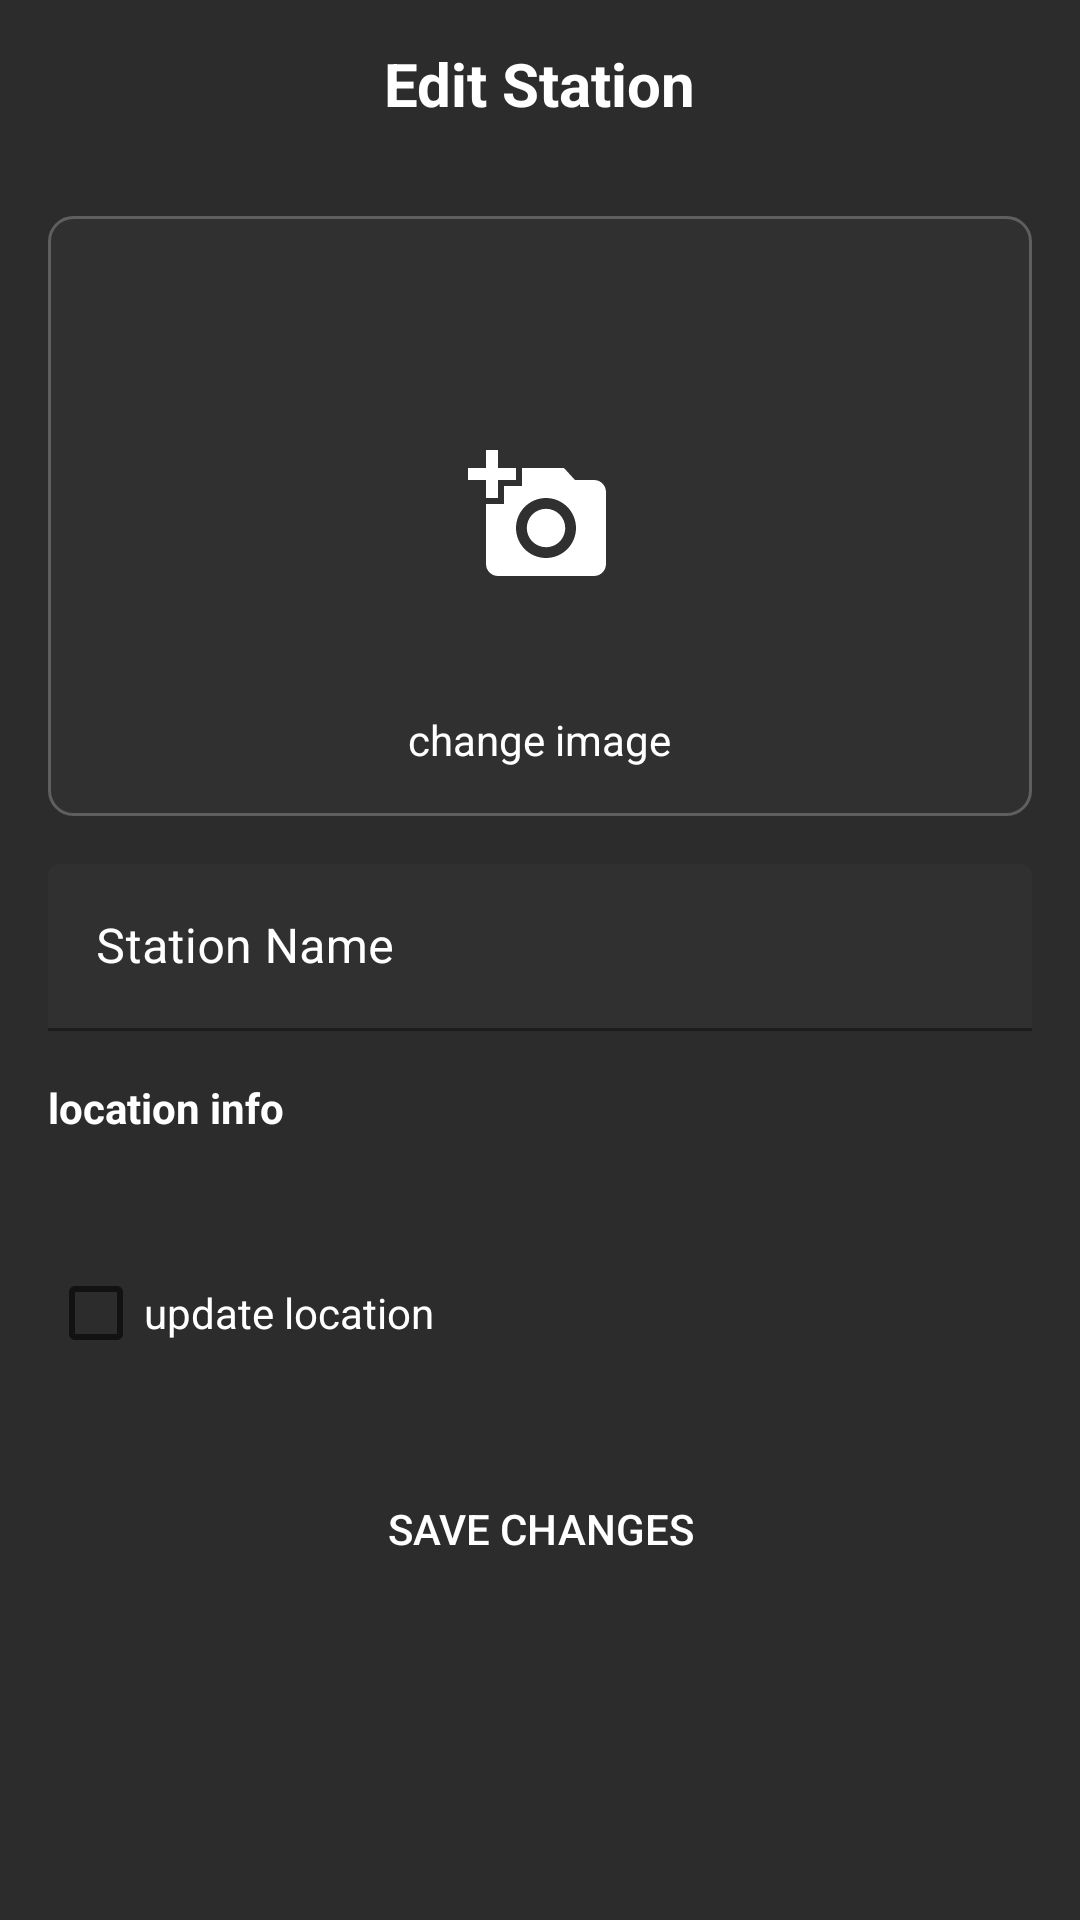

This screen was rendered from an Android layout file. Write that file and the resources it references.
<!-- AndroidManifest.xml: application theme Theme.Poopbags -->
<!-- res/layout/fragment_edit_station.xml -->
<?xml version="1.0" encoding="utf-8"?>
<androidx.constraintlayout.widget.ConstraintLayout xmlns:android="http://schemas.android.com/apk/res/android"
    xmlns:app="http://schemas.android.com/apk/res-auto"
    xmlns:tools="http://schemas.android.com/tools"
    android:layout_width="match_parent"
    android:layout_height="match_parent"
    android:background="@color/profile_background">

    <com.google.android.material.appbar.MaterialToolbar
        android:id="@+id/toolbar"
        android:layout_width="match_parent"
        android:layout_height="?attr/actionBarSize"
        android:background="@android:color/transparent"
        app:layout_constraintTop_toTopOf="parent">

        <ImageButton
            android:id="@+id/btn_back"
            android:layout_width="24dp"
            android:layout_height="24dp"
            android:layout_gravity="start"
            android:background="?attr/selectableItemBackgroundBorderless"
            android:src="@drawable/ic_arrow_back"
            android:contentDescription="@string/back_button"
            app:tint="@color/white" />

        <TextView
            android:layout_width="wrap_content"
            android:layout_height="wrap_content"
            android:layout_gravity="center"
            android:text="@string/edit_station"
            android:textColor="@color/white"
            android:textSize="20sp"
            android:textStyle="bold" />
    </com.google.android.material.appbar.MaterialToolbar>

    <ScrollView
        android:layout_width="match_parent"
        android:layout_height="0dp"
        app:layout_constraintTop_toBottomOf="@id/toolbar"
        app:layout_constraintBottom_toBottomOf="parent">

        <LinearLayout
            android:layout_width="match_parent"
            android:layout_height="wrap_content"
            android:orientation="vertical"
            android:paddingHorizontal="16dp"
            android:paddingBottom="24dp">

            <FrameLayout
                android:id="@+id/imageContainer"
                android:layout_width="match_parent"
                android:layout_height="200dp"
                android:layout_marginTop="16dp"
                android:background="@drawable/bg_image_container">

                <ImageView
                    android:id="@+id/stationImage"
                    android:layout_width="match_parent"
                    android:layout_height="match_parent"
                    android:contentDescription="@string/station_image"
                    android:scaleType="centerCrop" />

                <ImageView
                    android:id="@+id/addImageIcon"
                    android:layout_width="48dp"
                    android:layout_height="48dp"
                    android:layout_gravity="center"
                    android:src="@drawable/ic_add_photo"
                    app:tint="@color/white"
                    android:contentDescription="@string/add_image" />

                <TextView
                    android:layout_width="wrap_content"
                    android:layout_height="wrap_content"
                    android:layout_gravity="center|bottom"
                    android:layout_marginBottom="16dp"
                    android:text="@string/change_image"
                    android:textColor="@color/white" />
            </FrameLayout>

            <com.google.android.material.textfield.TextInputLayout
                android:layout_width="match_parent"
                android:layout_height="wrap_content"
                android:layout_marginTop="16dp"
                android:hint="@string/station_name"
                android:textColorHint="@color/white"
                app:boxBackgroundColor="@android:color/transparent"
                app:boxStrokeColor="@color/white"
                app:hintTextColor="@color/white">

                <com.google.android.material.textfield.TextInputEditText
                    android:id="@+id/stationNameInput"
                    android:layout_width="match_parent"
                    android:layout_height="wrap_content"
                    android:textColor="@color/light_gray"
                    android:textColorHint="@color/white"
                    android:backgroundTint="@color/light_gray_background"
                    android:inputType="text" />
            </com.google.android.material.textfield.TextInputLayout>

            <TextView
                android:id="@+id/locationHeaderText"
                android:layout_width="match_parent"
                android:layout_height="wrap_content"
                android:layout_marginTop="16dp"
                android:text="@string/location_info"
                android:textColor="@color/white"
                android:textStyle="bold" />

            <TextView
                android:id="@+id/currentCoordinatesText"
                android:layout_width="match_parent"
                android:layout_height="wrap_content"
                android:layout_marginTop="8dp"
                android:textColor="@color/white"
                tools:text="נקודות נוכחיות: 32.0853, 34.7818" />

            <CheckBox
                android:id="@+id/updateLocationCheckbox"
                android:layout_width="match_parent"
                android:layout_height="wrap_content"
                android:layout_marginTop="8dp"
                android:text="@string/update_location"
                android:textColor="@color/white" />

            <Button
                android:id="@+id/saveButton"
                android:layout_width="match_parent"
                android:layout_height="wrap_content"
                android:layout_marginTop="24dp"
                android:text="@string/save_changes"
                android:textColor="@color/white"
                android:background="@drawable/rounded_button" />
        </LinearLayout>
    </ScrollView>

    <ProgressBar
        android:id="@+id/progressBar"
        android:layout_width="wrap_content"
        android:layout_height="wrap_content"
        android:visibility="gone"
        app:layout_constraintTop_toTopOf="parent"
        app:layout_constraintBottom_toBottomOf="parent"
        app:layout_constraintStart_toStartOf="parent"
        app:layout_constraintEnd_toEndOf="parent" />

</androidx.constraintlayout.widget.ConstraintLayout>
<!-- resources referenced by this layout -->
<resources>
  <color name="light_gray">#CCCCCC</color>
  <color name="light_gray_background">#303030</color>
  <color name="profile_background">#FF2C2C2C</color>
  <color name="white">#FFFFFFFF</color>
  <!-- drawable bg_image_container (drawable) -->
  <?xml version="1.0" encoding="utf-8"?>
  <shape xmlns:android="http://schemas.android.com/apk/res/android"
      android:shape="rectangle">
      <solid android:color="#303030" />
      <corners android:radius="8dp" />
      <stroke
          android:width="1dp"
          android:color="#5F5F5F" />
  </shape>
  <!-- drawable ic_add_photo (drawable) -->
  <vector xmlns:android="http://schemas.android.com/apk/res/android"
      android:width="24dp"
      android:height="24dp"
      android:viewportWidth="24"
      android:viewportHeight="24"
      android:tint="?attr/colorControlNormal">
      <path
          android:fillColor="@android:color/white"
          android:pathData="M3,4V1h2v3h3v2H5v3H3V6H0V4H3zM6,10V7h3V4h7l1.83,2H21c1.1,0 2,0.9 2,2v12c0,1.1 -0.9,2 -2,2H5c-1.1,0 -2,-0.9 -2,-2V10H6zM13,19c2.76,0 5,-2.24 5,-5s-2.24,-5 -5,-5s-5,2.24 -5,5S10.24,19 13,19zM9.8,14c0,1.77 1.43,3.2 3.2,3.2s3.2,-1.43 3.2,-3.2s-1.43,-3.2 -3.2,-3.2S9.8,12.23 9.8,14z"/>
  </vector>
  <string name="add_image">Add Image</string>
  <string name="back_button">Navigate back</string>
  <string name="change_image">change image</string>
  <string name="edit_station">Edit Station</string>
  <string name="location_info">location info</string>
  <string name="save_changes">save changes</string>
  <string name="station_image">station image</string>
  <string name="station_name">Station Name</string>
  <string name="update_location">update location</string>
  <style name="Theme.Poopbags" parent="Theme.MaterialComponents.DayNight.NoActionBar">
          
          <item name="colorPrimary">@color/purple_500</item>
          <item name="colorPrimaryVariant">@color/purple_700</item>
          <item name="colorOnPrimary">@color/white</item>
          
          <item name="colorSecondary">@color/teal_200</item>
          <item name="colorSecondaryVariant">@color/teal_700</item>
          <item name="colorOnSecondary">@color/black</item>
          
          <item name="android:statusBarColor">?attr/colorPrimaryVariant</item>
          
      </style>
  <color name="purple_500">#FF6200EE</color>
  <color name="purple_700">#FF3700B3</color>
  <color name="teal_200">#FF03DAC5</color>
  <color name="teal_700">#FF018786</color>
  <color name="black">#FF000000</color>
</resources>
